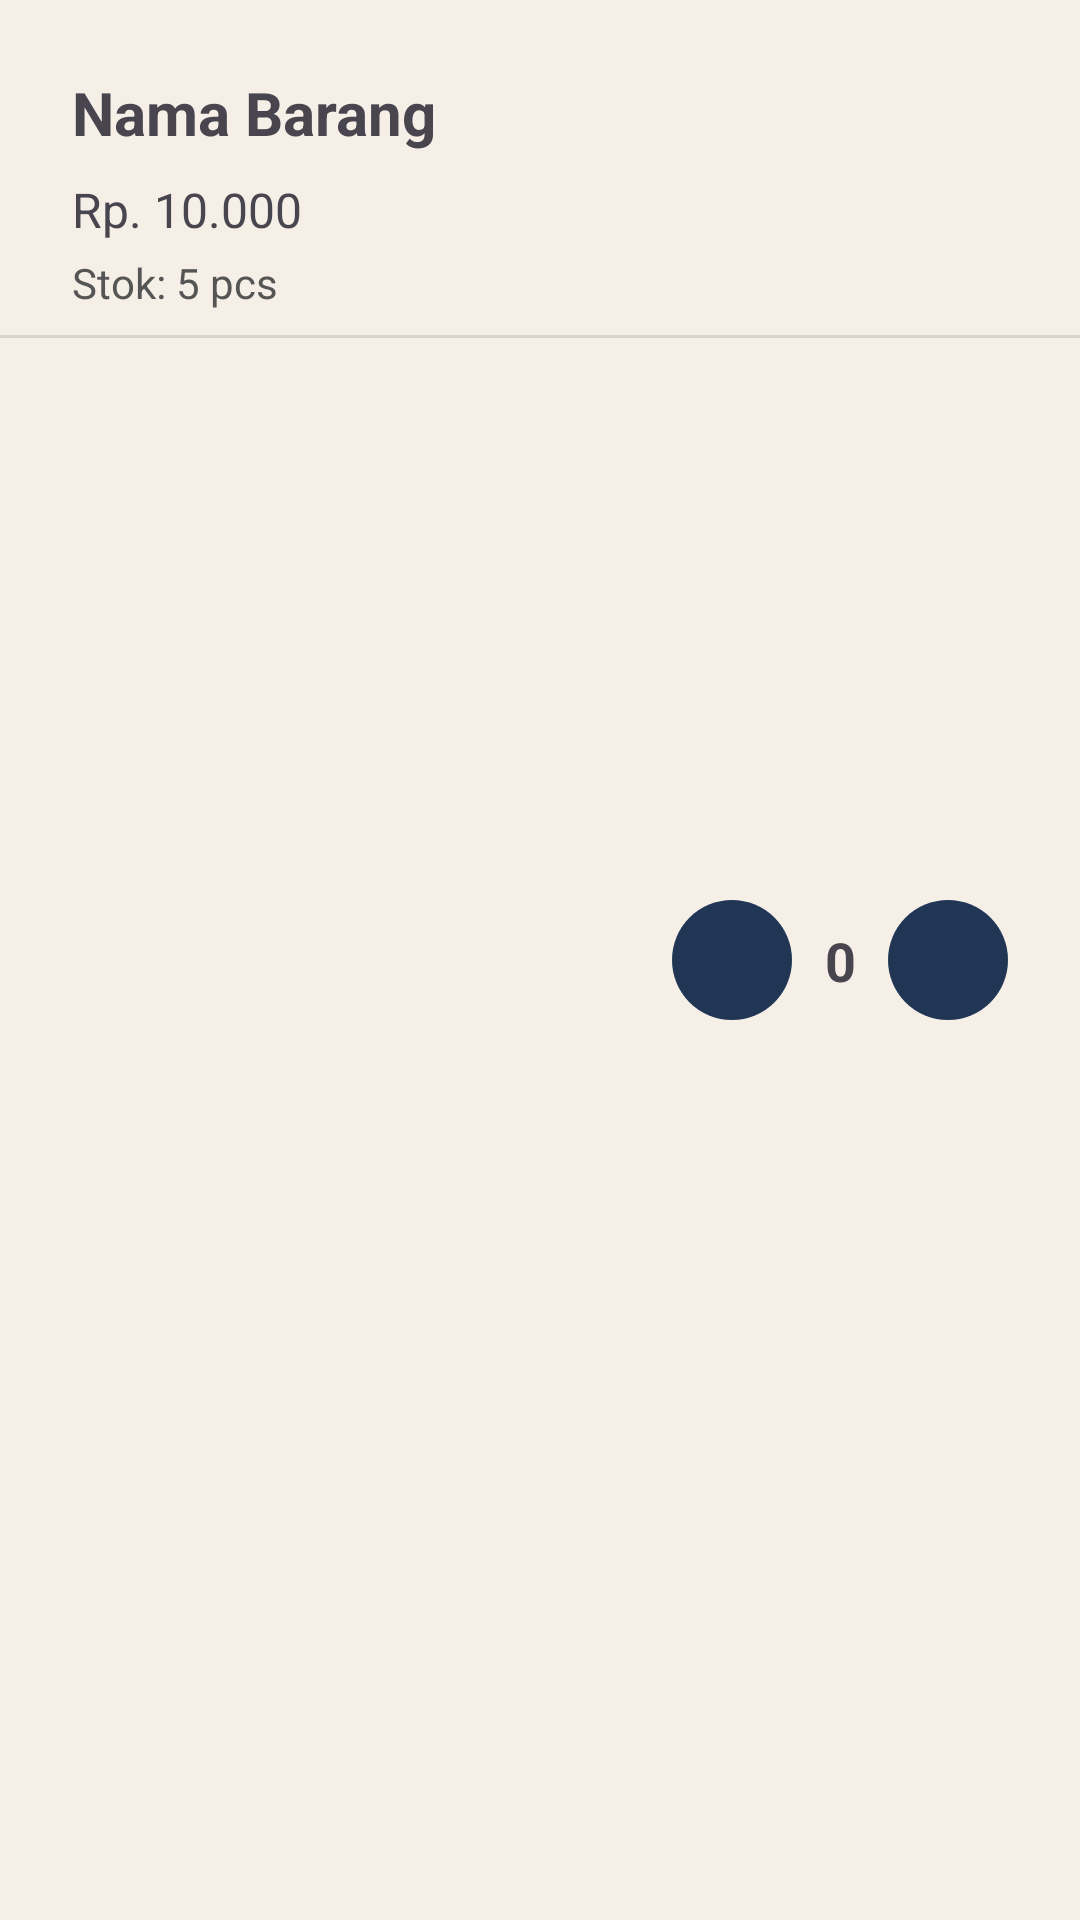

The Android layout XML behind this screen, and the referenced resources:
<!-- AndroidManifest.xml: application theme Theme.Stationary -->
<!-- res/layout/purchase_item.xml -->
<?xml version="1.0" encoding="utf-8"?>
<androidx.constraintlayout.widget.ConstraintLayout xmlns:android="http://schemas.android.com/apk/res/android"
    xmlns:app="http://schemas.android.com/apk/res-auto"
    xmlns:tools="http://schemas.android.com/tools"
    android:layout_width="match_parent"
    android:layout_height="wrap_content">

    <TextView
        android:id="@+id/txtNamaTransaksi"
        android:layout_width="200dp"
        android:layout_height="wrap_content"
        android:layout_marginStart="24dp"
        android:layout_marginTop="24dp"
        android:text="Nama Barang"
        android:textSize="20sp"
        android:textStyle="bold"
        app:layout_constraintStart_toStartOf="parent"
        app:layout_constraintTop_toTopOf="parent" />

    <TextView
        android:id="@+id/txtHargaTransaksi"
        android:layout_width="200dp"
        android:layout_height="wrap_content"
        android:layout_marginStart="24dp"
        android:layout_marginTop="8dp"
        android:text="Rp. 10.000"
        android:textSize="16sp"
        app:layout_constraintStart_toStartOf="parent"
        app:layout_constraintTop_toBottomOf="@+id/txtNamaTransaksi" />

    <TextView
        android:id="@+id/txtStokTersisa"
        android:layout_width="200dp"
        android:layout_height="wrap_content"
        android:layout_marginStart="24dp"
        android:layout_marginTop="4dp"
        android:text="Stok: 5 pcs"
        android:textColor="#555555"
        android:textSize="14sp"
        app:layout_constraintStart_toStartOf="parent"
        app:layout_constraintTop_toBottomOf="@+id/txtHargaTransaksi" />

    <View
        android:id="@+id/divider4"
        android:layout_width="match_parent"
        android:layout_height="1dp"
        android:layout_marginTop="8dp"
        android:background="?android:attr/listDivider"
        app:layout_constraintEnd_toEndOf="parent"
        app:layout_constraintStart_toStartOf="parent"
        app:layout_constraintTop_toBottomOf="@+id/txtStokTersisa" />

    <ImageButton
        android:id="@+id/btnMinus"
        android:layout_width="wrap_content"
        android:layout_height="wrap_content"
        android:layout_marginEnd="32dp"
        android:background="@drawable/btn_plusminus"
        android:contentDescription="Minus"
        android:minHeight="40dp"
        app:layout_constraintBottom_toBottomOf="parent"
        app:layout_constraintEnd_toStartOf="@+id/btnPlus"
        app:layout_constraintTop_toTopOf="parent"
        app:srcCompat="@drawable/baseline_remove_24" />

    <ImageButton
        android:id="@+id/btnPlus"
        android:layout_width="wrap_content"
        android:layout_height="wrap_content"
        android:layout_marginEnd="24dp"
        android:background="@drawable/btn_plusminus"
        android:contentDescription="Plus"
        android:minHeight="40dp"
        app:layout_constraintBottom_toBottomOf="parent"
        app:layout_constraintEnd_toEndOf="parent"
        app:layout_constraintTop_toTopOf="parent"
        app:srcCompat="@drawable/baseline_add_24" />

    <TextView
        android:id="@+id/txtQty"
        android:layout_width="wrap_content"
        android:layout_height="wrap_content"
        android:text="0"
        android:textAlignment="center"
        android:textSize="18sp"
        android:textStyle="bold"
        app:layout_constraintBottom_toBottomOf="parent"
        app:layout_constraintEnd_toStartOf="@+id/btnPlus"
        app:layout_constraintStart_toEndOf="@+id/btnMinus"
        app:layout_constraintTop_toTopOf="parent" />
</androidx.constraintlayout.widget.ConstraintLayout>
<!-- resources referenced by this layout -->
<resources>
  <!-- drawable btn_plusminus (drawable) -->
  <?xml version="1.0" encoding="utf-8"?>
  <shape xmlns:android="http://schemas.android.com/apk/res/android"
      android:shape="oval">
      <solid android:color="#213555" /> 
      <size
          android:width="40dp"
          android:height="40dp" /> 
  </shape>
  <style name="Theme.Stationary" parent="Base.Theme.Stationary" />
  <style name="Base.Theme.Stationary" parent="Theme.Material3.DayNight.NoActionBar">
          <item name="android:windowBackground">@color/bg_halaman</item>
          
          
      </style>
  <color name="bg_halaman">#F5EFE7</color>
</resources>
